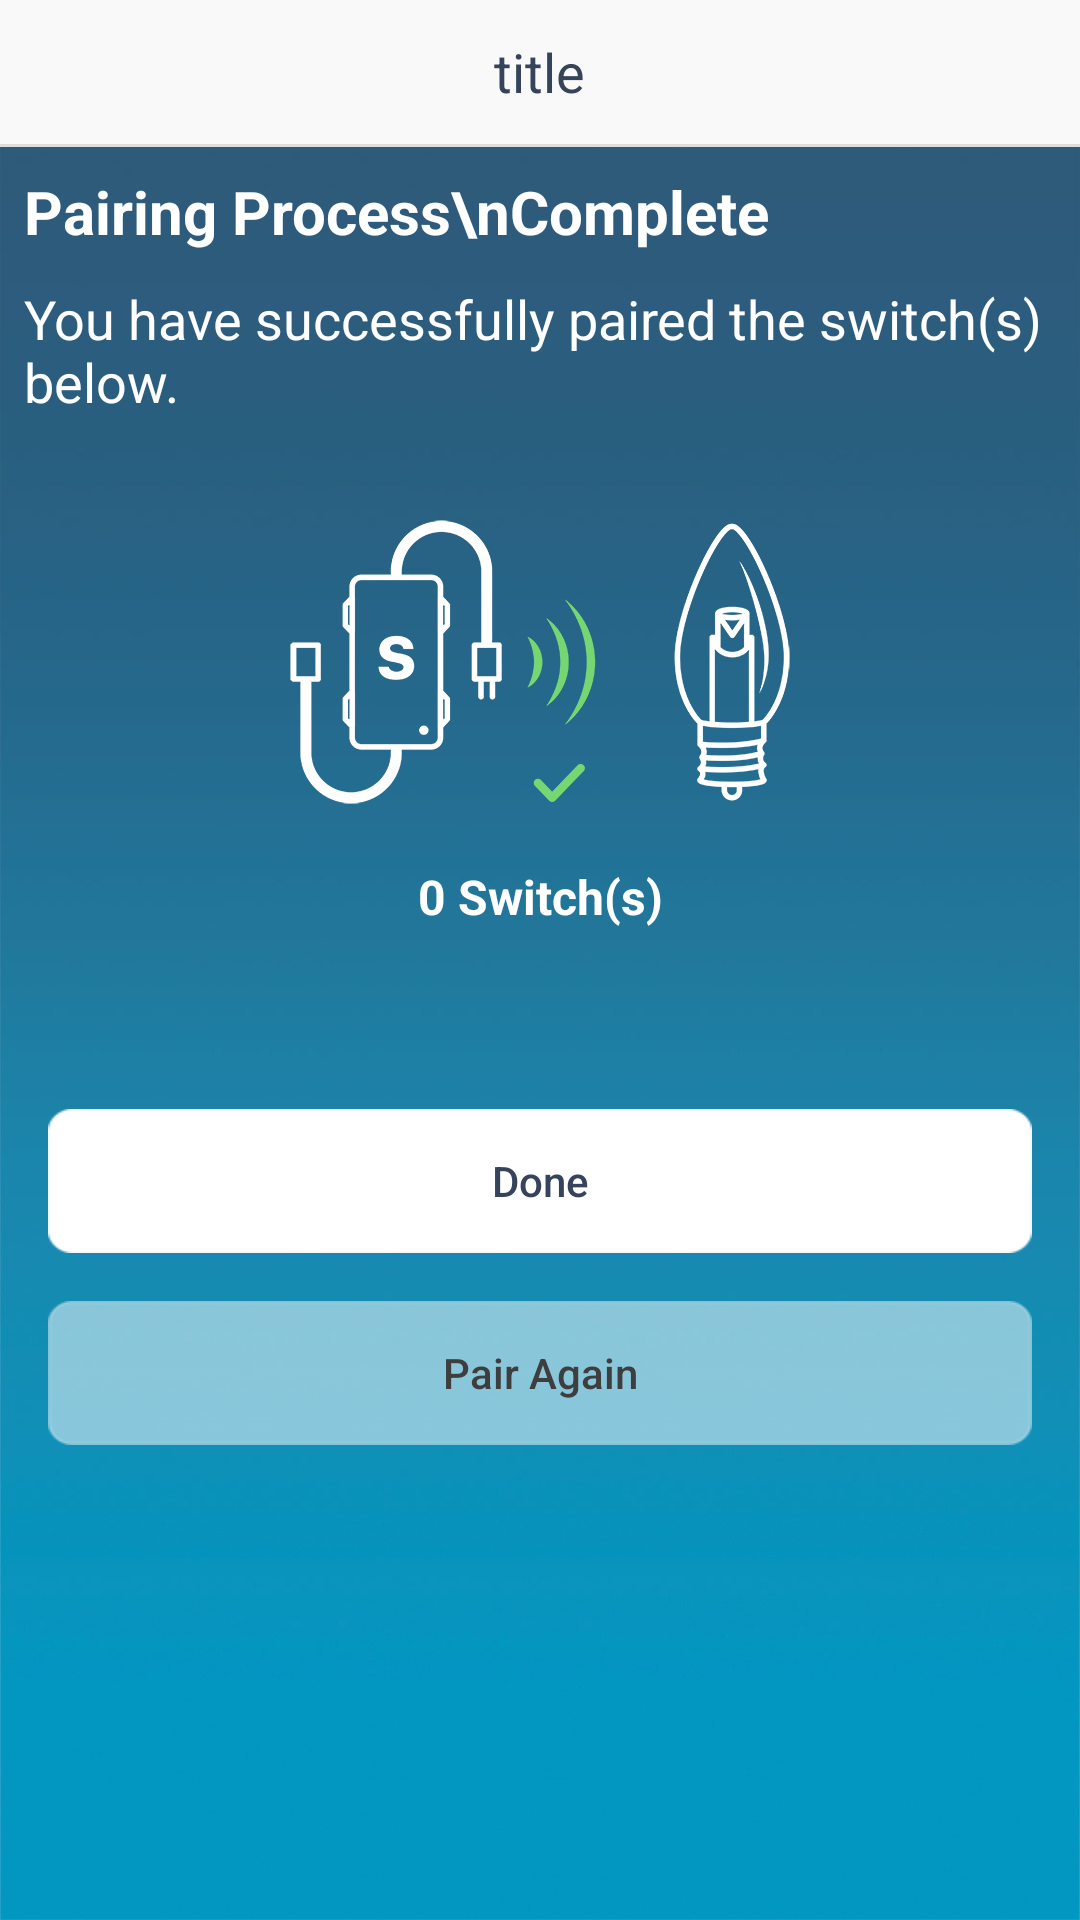

Here is an Android app screen rendered from its layout file. Give the layout XML and the strings, colors and styles it references.
<!-- AndroidManifest.xml: application theme AppTheme -->
<!-- res/layout/activity_pair_device_succeed.xml -->
<?xml version="1.0" encoding="utf-8"?>
<LinearLayout
    xmlns:android="http://schemas.android.com/apk/res/android"
    xmlns:app="http://schemas.android.com/apk/res-auto"
    xmlns:tools="http://schemas.android.com/tools"
    android:layout_width="match_parent"
    android:layout_height="match_parent"
    android:background="@mipmap/tutorial_bg"
    android:orientation="vertical"
    tools:context=".activity.PairSwitchActivity">

    <include layout="@layout/layout_title"/>

    <LinearLayout android:layout_width="match_parent"
                  android:layout_height="wrap_content"
                  android:orientation="vertical"
                  android:padding="8dp">

        <TextView android:layout_width="wrap_content" android:layout_height="wrap_content"
                  android:text="Pairing Process\nComplete" android:textColor="@color/white"
                  android:textSize="20sp"
                  android:id="@+id/tv_tips_title"
                  android:textStyle="bold"/>

        <TextView android:layout_width="wrap_content" android:layout_height="wrap_content"
                  android:layout_marginBottom="10dp"
                  android:layout_marginTop="10dp"
                  android:text="You have successfully paired the switch(s) below."
                  android:textColor="@color/white"
                  android:id="@+id/tv_tips_content"
                  android:textSize="18sp"/>
    </LinearLayout>

    <ImageView android:layout_width="wrap_content" android:layout_height="wrap_content"
               android:layout_gravity="center_horizontal"
               android:layout_marginTop="16dp"
               android:src="@mipmap/ic_pair_device_succeed"/>


    <LinearLayout android:layout_width="match_parent"
                  android:layout_height="wrap_content"
                  android:layout_marginTop="20dp"
                  android:orientation="horizontal">

        <TextView android:layout_width="0dp" android:layout_height="wrap_content"
                  android:layout_weight="1"
                  android:id="@+id/tv_switches"
                  android:gravity="center"
                  android:text="0 Switch(s)" android:textColor="@color/white"
                  android:textSize="16sp"
                  android:textStyle="bold"/>

        <TextView android:layout_width="0dp" android:layout_height="wrap_content"
                  android:layout_weight="1"
                  android:gravity="center"
                  android:visibility="gone"
                  android:id="@+id/tv_bulbs"
                  android:text="0 Bulbs"
                  android:textColor="@color/white"
                  android:textSize="16sp"
                  android:textStyle="bold"/>
    </LinearLayout>

    <Button android:id="@+id/btn_continue" android:layout_width="match_parent"
            android:layout_height="wrap_content"
            android:layout_marginLeft="16dp"
            android:layout_marginRight="16dp"
            android:layout_marginTop="60dp"
            android:background="@mipmap/btn_enable"
            android:text="Done"
            android:textColor="@color/btn_text_color_enable"
            android:visibility="visible"
            tools:visibility="visible"/>

    <Button android:id="@+id/btn_again" android:layout_width="match_parent"
            android:layout_height="wrap_content"
            android:layout_marginBottom="40dp"
            android:layout_marginLeft="16dp"
            android:layout_marginRight="16dp"
            android:layout_marginTop="16dp"
            android:background="@mipmap/btn_disable"
            android:text="Pair Again"
            android:textColor="@color/btn_text_color_disable"/>
</LinearLayout>
<!-- res/layout/layout_title.xml (included above) -->
<?xml version="1.0" encoding="utf-8"?>
<LinearLayout xmlns:android="http://schemas.android.com/apk/res/android"
              android:layout_width="match_parent" android:layout_height="49dp"
              android:orientation="vertical">
    <RelativeLayout android:layout_width="match_parent"
                    android:layout_height="48dp"
                    android:background="#f9f9f9"
                    android:orientation="horizontal"
                    android:paddingLeft="8dp"
                    android:paddingRight="8dp">

        <ImageButton android:id="@+id/btn_title_left" android:layout_width="wrap_content"
                     android:layout_height="match_parent"
                     android:layout_alignParentLeft="true" android:layout_centerVertical="true"
                     android:background="@null"
                     android:paddingLeft="4dp"
                     android:paddingRight="16dp"
                     android:src="@mipmap/ic_back_black"
                     android:visibility="gone"/>

        <TextView android:id="@+id/tv_title" android:layout_width="wrap_content"
                  android:layout_height="wrap_content"
                  android:layout_centerInParent="true"
                  android:text="title"
                  android:textColor="#36445b"
                  android:textSize="18sp"/>

        <ImageButton android:id="@+id/btn_title_right" android:layout_width="wrap_content"
                     android:layout_height="wrap_content"
                     android:layout_alignParentRight="true" android:layout_centerVertical="true"
                     android:background="@null"
                     android:padding="4dp"
                     android:src="@mipmap/ic_add"
                     android:visibility="gone"/>

    </RelativeLayout>

    <View android:layout_width="match_parent" android:layout_height="1dp"
          android:background="#dedede"/>

</LinearLayout>
<!-- resources referenced by this layout -->
<resources>
  <color name="btn_text_color_disable">#3e3e3e</color>
  <color name="btn_text_color_enable">#36445b</color>
  <color name="white">#ffffff</color>
  <!-- mipmap btn_disable: png bitmap (mipmap-xxhdpi, 1821 bytes) -->
  <!-- mipmap btn_enable: png bitmap (mipmap-xxhdpi, 1652 bytes) -->
  <!-- mipmap ic_add: png bitmap (mipmap-xxhdpi, 1109 bytes) -->
  <!-- mipmap ic_back_black: png bitmap (mipmap-xxhdpi, 1799 bytes) -->
  <!-- mipmap ic_pair_device_succeed: png bitmap (mipmap-xxhdpi, 37305 bytes) -->
  <!-- mipmap tutorial_bg: jpg bitmap (mipmap-xxhdpi, 137685 bytes) -->
  <style name="AppTheme" parent="Theme.AppCompat.Light.DarkActionBar">
          
          <item name="colorPrimary">@color/colorPrimary</item>
          <item name="colorPrimaryDark">@color/colorPrimaryDark</item>
          <item name="colorAccent">@color/colorAccent</item>
          <item name="android:textAllCaps">false</item>
          <item name="windowNoTitle">true</item>
          <item name="windowActionBar">false</item>
      </style>
  <color name="colorPrimary">#3F51B5</color>
  <color name="colorPrimaryDark">#000000</color>
  <color name="colorAccent">#afabab</color>
</resources>
